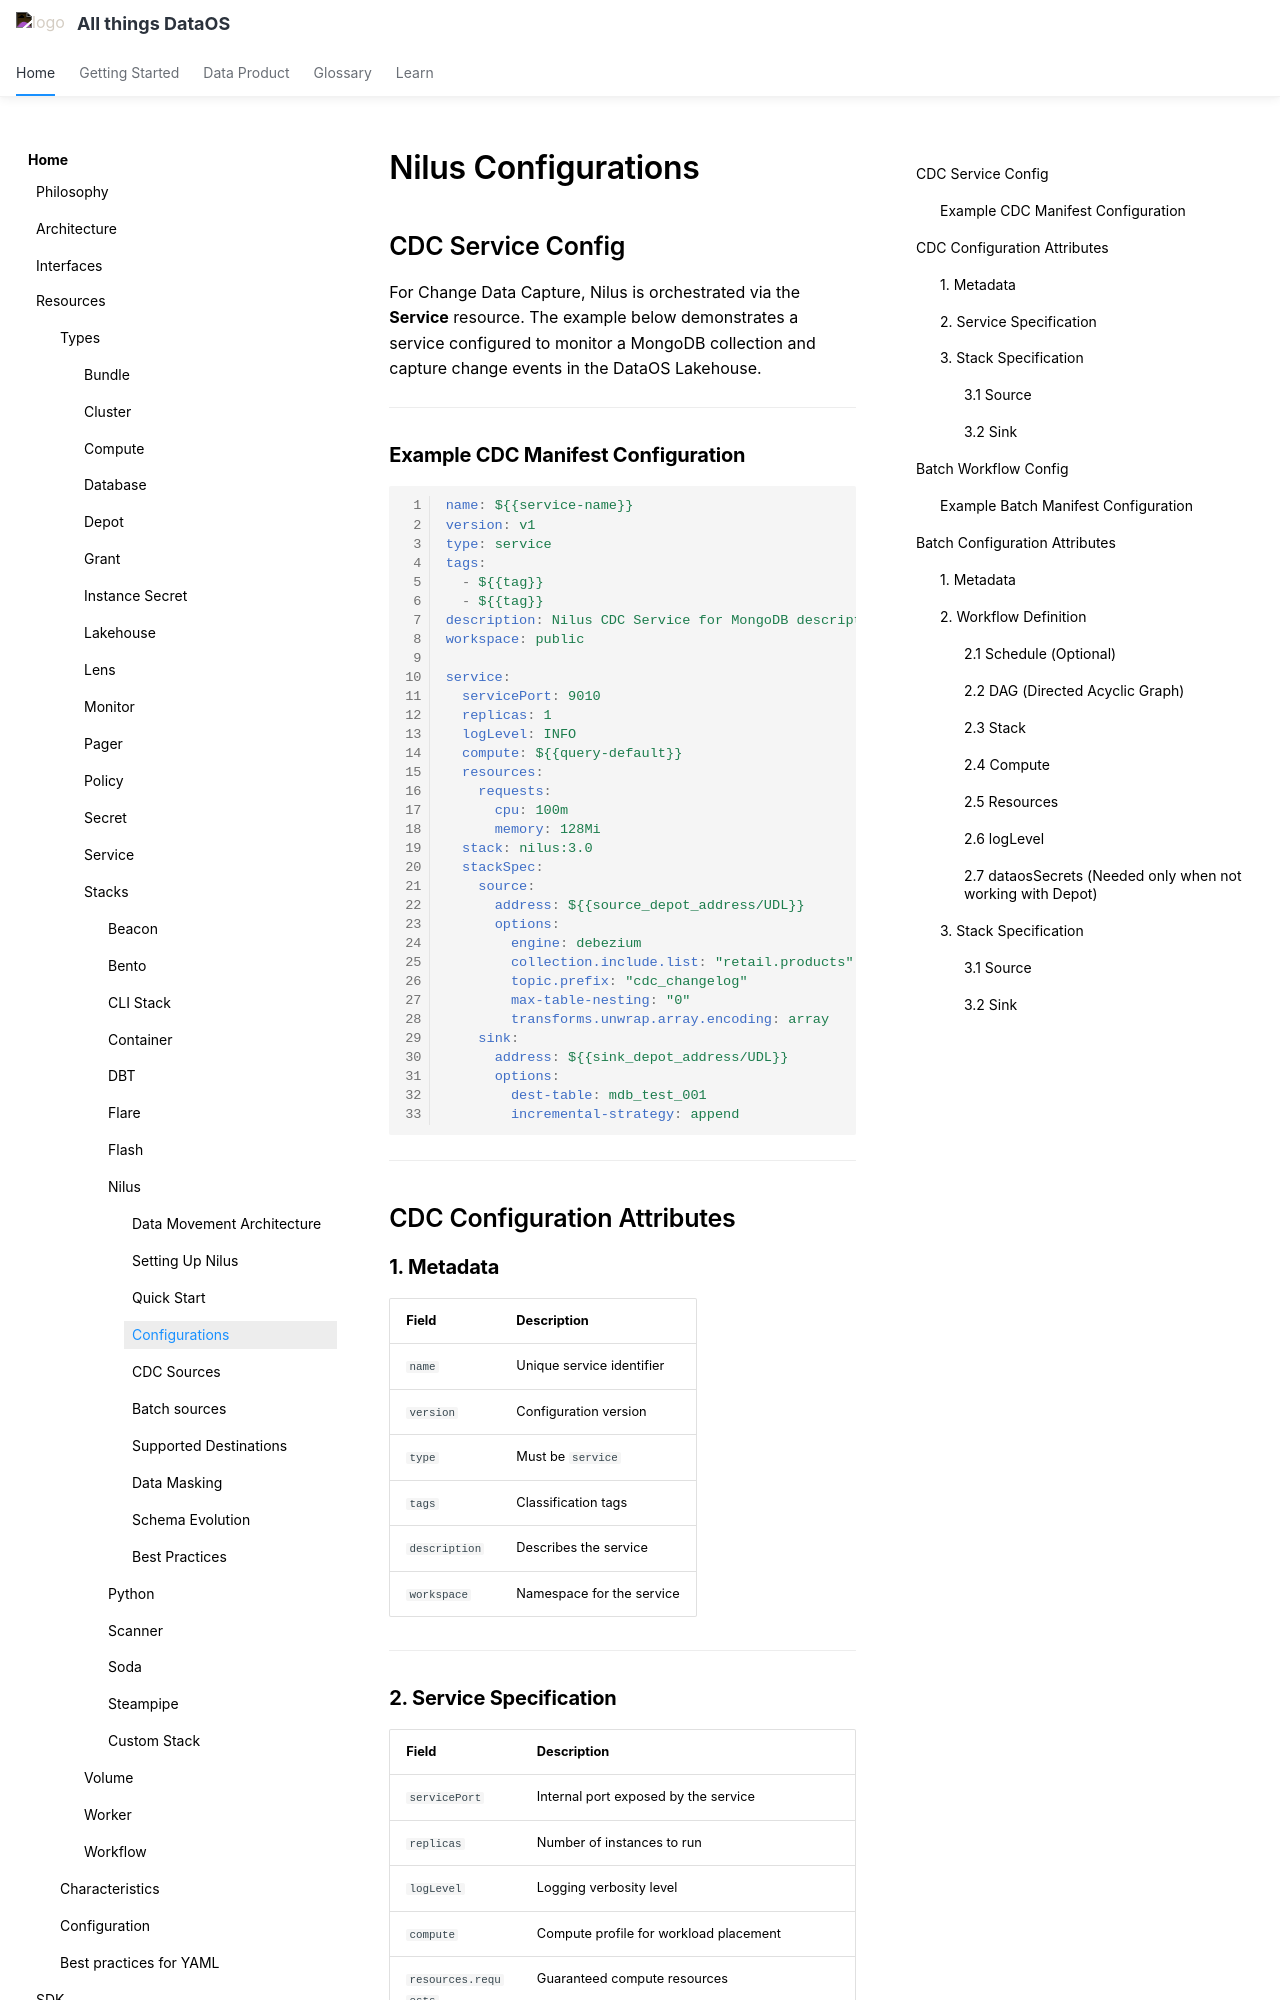

repository: moderndatacompany/dataos.info · page: resources/stacks/nilus/configurations/index.html · generator: mkdocs

# Nilus Configurations

## CDC Service Config

For Change Data Capture, Nilus is orchestrated via the **Service** resource. The example below demonstrates a service configured to monitor a MongoDB collection and capture change events in the DataOS Lakehouse.

---

### **Example CDC Manifest Configuration**

```yaml
name: ${{service-name}}                                    # Service identifier
version: v1                                                # Version of the service
type: service                                              # Defines the resource type
tags:                                                      # Classification tags
  - ${{tag}}
  - ${{tag}}
description: Nilus CDC Service for MongoDB description     # Description of the service
workspace: public                                          # Workspace where the service is deployed

service:                                                   # Service specification block
  servicePort: 9010                                        # Service port
  replicas: 1                                              # Number of replicas
  logLevel: INFO                                           # Logging level
  compute: ${{query-default}}                              # Compute type
  resources:                                               # Resource requests (optional but recommended)
    requests:
      cpu: 100m                                            # Requested CPU
      memory: 128Mi                                        # Requested memory
  stack: nilus:3.0                                         # Nilus stack version
  stackSpec:                                               # Stack specification
    source:                                                # Source configuration block
      address: ${{source_depot_address/UDL}}               # Source depot address/UDL
      options:                                             # Source-specific options
        engine: debezium                                   # Required CDC engine; used for streaming changes
        collection.include.list: "retail.products"         # MongoDB collections to include
        topic.prefix: "cdc_changelog"                      # Required topic prefix for CDC stream
        max-table-nesting: "0"                             # Optional; prevents unnesting of nested documents
        transforms.unwrap.array.encoding: array            # Optional; preserves arrays in sink as-is
    sink:                                                  # Sink configuration for CDC output
      address: ${{sink_depot_address/UDL}}                 # Sink depot address
      options:                                             # Sink-specific options
        dest-table: mdb_test_001                           # Destination table name in the sink depot
        incremental-strategy: append                       # Append-only strategy for streaming writes
```

---

## CDC Configuration Attributes
